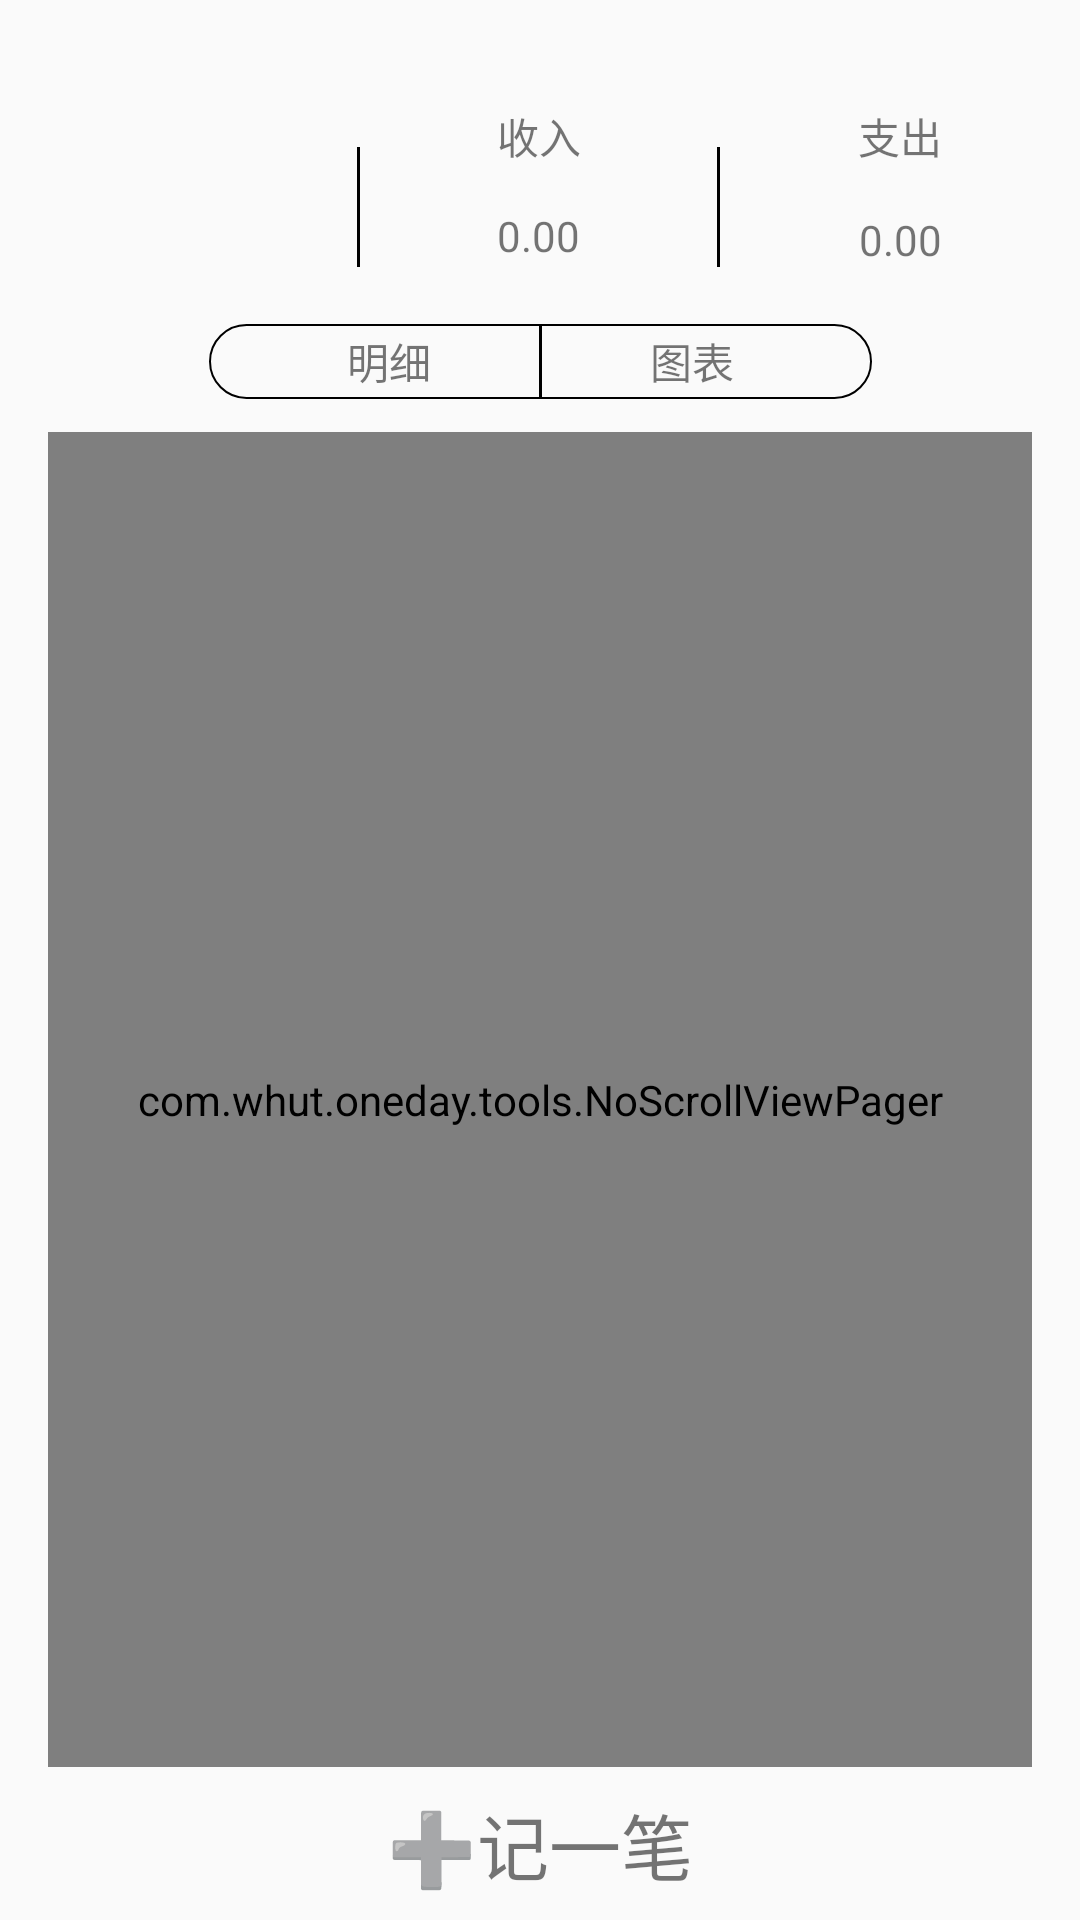

The Android layout XML behind this screen, and the referenced resources:
<!-- AndroidManifest.xml: application theme AppTheme -->
<!-- res/layout/fragment_bill.xml -->
<?xml version="1.0" encoding="utf-8"?>
<android.support.constraint.ConstraintLayout xmlns:android="http://schemas.android.com/apk/res/android"
    xmlns:app="http://schemas.android.com/apk/res-auto"
    xmlns:tools="http://schemas.android.com/tools"
    android:layout_width="match_parent"
    android:layout_height="match_parent"
    tools:context=".fragment.BillFragment">

    <View
        android:id="@+id/bill_line0"
        android:layout_width="match_parent"
        android:layout_height="1dp"
        android:layout_marginTop="10dp"
        app:layout_constraintBottom_toBottomOf="parent"
        app:layout_constraintEnd_toEndOf="parent"
        app:layout_constraintStart_toStartOf="parent"
        app:layout_constraintTop_toTopOf="parent"
        app:layout_constraintVertical_bias="0.0" />

    <TextView
        android:id="@+id/bill_year"
        android:layout_width="wrap_content"
        android:layout_height="wrap_content"
        android:layout_marginEnd="8dp"
        android:layout_marginStart="8dp"
        android:layout_marginTop="24dp"
        android:text=""
        android:textSize="@dimen/little_size"
        app:layout_constraintEnd_toStartOf="@+id/bill_line1"
        app:layout_constraintStart_toStartOf="parent"
        app:layout_constraintTop_toBottomOf="@id/bill_line0"/>

    <TextView
        android:id="@+id/bill_month"
        android:layout_width="wrap_content"
        android:layout_height="wrap_content"
        android:layout_marginEnd="8dp"
        android:layout_marginStart="8dp"
        android:layout_marginTop="4dp"
        android:gravity="center"
        android:text=""
        android:textSize="@dimen/big_size"
        app:layout_constraintEnd_toStartOf="@+id/bill_line1"
        app:layout_constraintStart_toStartOf="parent"
        app:layout_constraintTop_toBottomOf="@+id/bill_year" />


    <View
        android:id="@+id/bill_line1"
        android:layout_width="1dp"
        android:layout_height="40dp"
        android:layout_marginBottom="8dp"
        android:layout_marginTop="8dp"
        android:background="@color/black"
        app:layout_constraintBottom_toBottomOf="parent"
        app:layout_constraintEnd_toStartOf="@+id/bill_line2"
        app:layout_constraintHorizontal_bias="0.5"
        app:layout_constraintStart_toStartOf="parent"
        app:layout_constraintTop_toTopOf="parent"
        app:layout_constraintVertical_bias="0.07" />

    <View
        android:id="@+id/bill_line2"
        android:layout_width="1dp"
        android:layout_height="40dp"
        android:layout_marginTop="8dp"
        android:background="@color/black"
        app:layout_constraintBottom_toBottomOf="@+id/bill_line1"
        app:layout_constraintTop_toTopOf="@+id/bill_line1"
        app:layout_constraintEnd_toEndOf="parent"
        app:layout_constraintStart_toStartOf="@id/bill_line1"
        app:layout_constraintVertical_bias="1.0"/>

    <TextView
        android:id="@+id/bill_tv_income"
        android:layout_width="wrap_content"
        android:layout_height="wrap_content"
        android:layout_marginEnd="8dp"
        android:layout_marginStart="8dp"
        android:text="收入"
        app:layout_constraintEnd_toStartOf="@+id/bill_line2"
        app:layout_constraintStart_toEndOf="@+id/bill_line1"
        app:layout_constraintTop_toTopOf="@+id/bill_year" />

    <TextView
        android:id="@+id/bill_et_income"
        android:layout_width="wrap_content"
        android:layout_height="wrap_content"
        android:layout_marginBottom="8dp"
        android:layout_marginEnd="8dp"
        android:layout_marginStart="8dp"
        android:layout_marginTop="16dp"
        android:text="0.00"
        app:layout_constraintBottom_toBottomOf="@+id/bill_month"
        app:layout_constraintEnd_toStartOf="@+id/bill_line2"
        app:layout_constraintStart_toEndOf="@+id/bill_line1"
        app:layout_constraintTop_toBottomOf="@+id/bill_tv_income" />

    <TextView
        android:id="@+id/bill_tv_expenditure"
        android:layout_width="wrap_content"
        android:layout_height="wrap_content"
        android:layout_marginEnd="8dp"
        android:layout_marginStart="8dp"
        android:text="支出"
        app:layout_constraintEnd_toEndOf="parent"
        app:layout_constraintStart_toEndOf="@+id/bill_line2"
        app:layout_constraintTop_toTopOf="@+id/bill_tv_income" />

    <TextView
        android:id="@+id/bill_et_expenditure"
        android:layout_width="wrap_content"
        android:layout_height="wrap_content"
        android:layout_marginEnd="8dp"
        android:layout_marginStart="8dp"
        android:layout_marginTop="16dp"
        android:text="0.00"
        app:layout_constraintBottom_toBottomOf="@+id/bill_et_income"
        app:layout_constraintEnd_toEndOf="parent"
        app:layout_constraintStart_toEndOf="@+id/bill_line2"
        app:layout_constraintTop_toBottomOf="@+id/bill_tv_expenditure" />

    <View
        android:id="@+id/bill_line3"
        android:layout_width="match_parent"
        android:layout_height="1dp"
        android:layout_marginTop="16dp"
        android:background="@color/transparent"
        app:layout_constraintEnd_toEndOf="parent"
        app:layout_constraintStart_toStartOf="parent"
        app:layout_constraintTop_toBottomOf="@id/bill_line1" />

    <LinearLayout
        android:id="@+id/bill_layout1"
        android:layout_width="wrap_content"
        android:layout_height="25dp"
        android:layout_marginTop="2dp"
        android:background="@drawable/shape_black_border"
        android:gravity="center"
        app:layout_constraintEnd_toEndOf="parent"
        app:layout_constraintStart_toStartOf="parent"
        app:layout_constraintTop_toBottomOf="@id/bill_line3">

        <TextView
            android:id="@+id/bill_tab_detail"
            android:layout_width="100dp"
            android:layout_height="wrap_content"
            android:gravity="center"
            android:text="明细" />

        <View
            android:layout_width="1dp"
            android:layout_height="match_parent"
            android:background="@color/black"/>

        <TextView
            android:id="@+id/bill_tab_table"
            android:layout_width="100dp"
            android:layout_height="wrap_content"
            android:gravity="center"
            android:text="图表" />

    </LinearLayout>

    <View
        android:id="@+id/bill_line4"
        android:layout_width="match_parent"
        android:layout_height="1dp"
        android:layout_marginTop="2dp"
        android:background="@color/transparent"
        app:layout_constraintEnd_toEndOf="parent"
        app:layout_constraintStart_toStartOf="parent"
        app:layout_constraintTop_toBottomOf="@+id/bill_layout1" />

    <com.whut.oneday.tools.NoScrollViewPager
        android:id="@+id/bill_viewPager"
        android:layout_width="0dp"
        android:layout_height="0dp"
        android:layout_marginBottom="8dp"
        android:layout_marginEnd="16dp"
        android:layout_marginStart="16dp"
        android:layout_marginTop="8dp"
        app:layout_constraintBottom_toTopOf="@id/bill_add_one"
        app:layout_constraintEnd_toEndOf="parent"
        app:layout_constraintStart_toStartOf="parent"
        app:layout_constraintTop_toBottomOf="@id/bill_line4" />

    <TextView
        android:id="@+id/bill_add_one"
        android:layout_width="match_parent"
        android:layout_height="wrap_content"
        android:layout_marginBottom="8dp"
        android:gravity="center"
        android:text="@string/bill_add_one"
        android:textSize="@dimen/big_size"
        app:layout_constraintBottom_toBottomOf="parent"
        app:layout_constraintEnd_toEndOf="parent"
        app:layout_constraintStart_toStartOf="parent"
        app:layout_constraintTop_toBottomOf="@+id/bill_viewPager" />

</android.support.constraint.ConstraintLayout>
<!-- resources referenced by this layout -->
<resources>
  <color name="black">#000000</color>
  <color name="transparent">#00000000</color>
  <dimen name="big_size">24sp</dimen>
  <dimen name="little_size">16sp</dimen>
  <!-- drawable shape_black_border (drawable) -->
  <?xml version="1.0" encoding="UTF-8"?>
  <shape
      xmlns:android="http://schemas.android.com/apk/res/android"
      android:shape="rectangle">
  
      
      <stroke
          android:width="2px"
          android:color="#000000" />
  
      
      
      <corners android:radius="15dip" />
  
      
      <padding
          android:left="10dp"
          android:top="0dp"
          android:right="10dp"
          android:bottom="0dp"
          />
  </shape>
  <string name="bill_add_one">➕记一笔</string>
  <style name="AppTheme" parent="Theme.AppCompat.Light.NoActionBar">
          
          <item name="colorPrimary">@color/colorPrimary</item>
          <item name="colorPrimaryDark">@color/colorPrimaryDark</item>
          <item name="colorAccent">@color/theme_color_yellow</item>
      </style>
  <color name="colorPrimary">#3F51B5</color>
  <color name="colorPrimaryDark">#303F9F</color>
  <color name="theme_color_yellow">#FACC01</color>
</resources>
